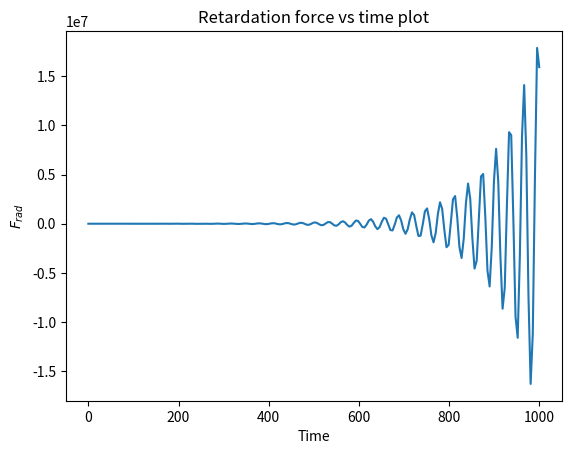

This figure's Python source:
# -*- coding: utf-8 -*-
"""Untitled20.ipynb

Automatically generated by Colab.

Original file is located at
    https://colab.research.google.com/<link-removed>
"""

import numpy as np
import matplotlib.pyplot as plt

t=np.linspace(0,1000,210)

k=((1e-4)-900)*np.sin(30*t)*np.exp(t/100)+(6/10)*np.cos(30*t)*np.exp(t/100)
plt.plot(t,k)
plt.xlabel('Time')
plt.ylabel(r'$F_{rad}$')
plt.title('Retardation force vs time plot')
plt.show()